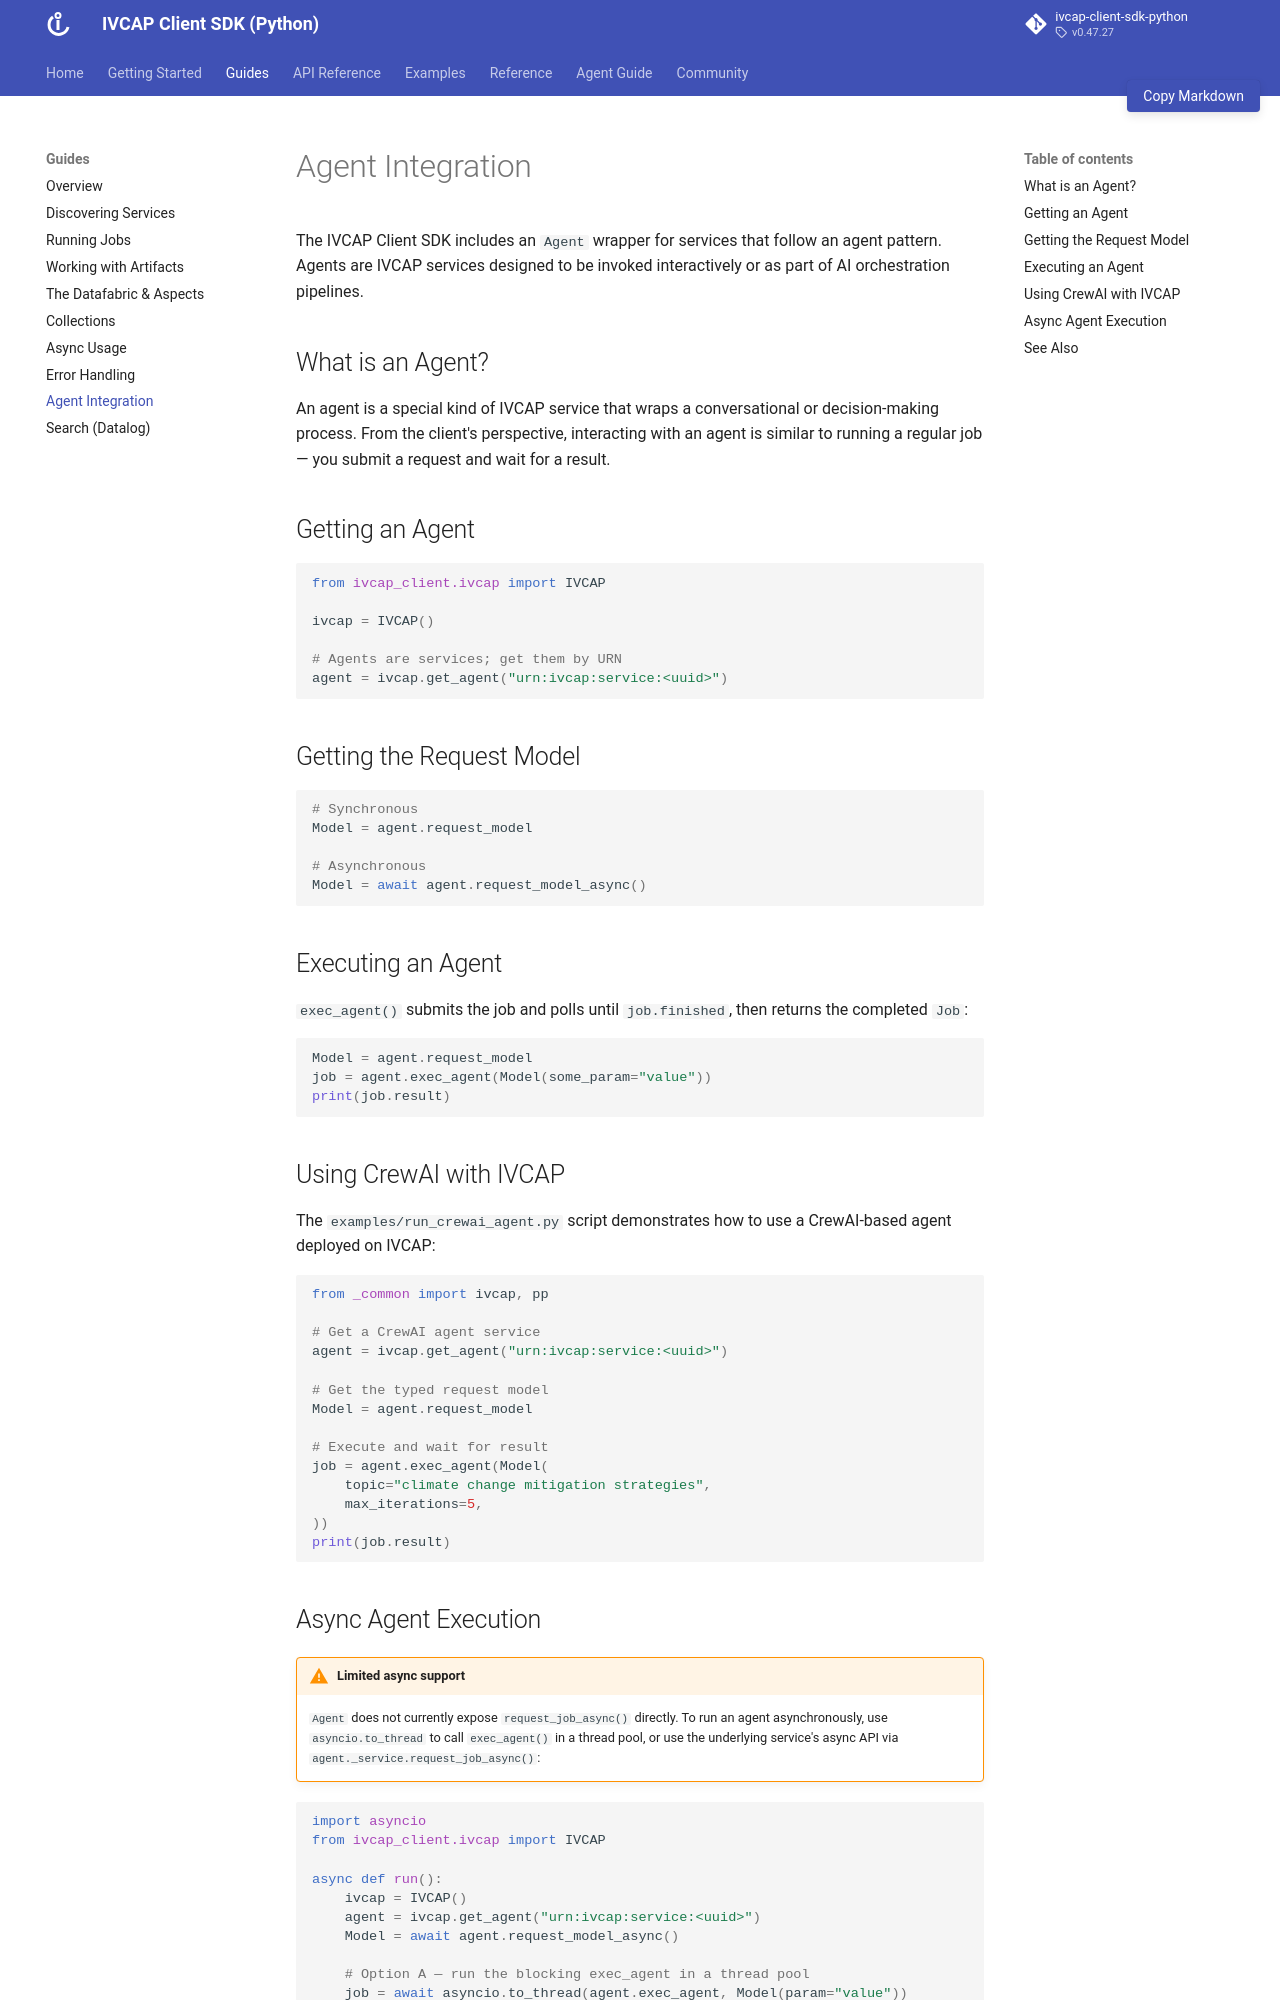

repository: ivcap-works/ivcap-client-sdk-python · page: guides/agents/index.html · generator: mkdocs

# Agent Integration

The IVCAP Client SDK includes an `Agent` wrapper for services that follow an agent
pattern. Agents are IVCAP services designed to be invoked interactively or as part of
AI orchestration pipelines.

## What is an Agent?

An agent is a special kind of IVCAP service that wraps a conversational or
decision-making process. From the client's perspective, interacting with an agent is
similar to running a regular job — you submit a request and wait for a result.

## Getting an Agent

```python
from ivcap_client.ivcap import IVCAP

ivcap = IVCAP()

# Agents are services; get them by URN
agent = ivcap.get_agent("urn:ivcap:service:<uuid>")
```

## Getting the Request Model

```python
# Synchronous
Model = agent.request_model

# Asynchronous
Model = await agent.request_model_async()
```

## Executing an Agent

`exec_agent()` submits the job and polls until `job.finished`, then returns the
completed `Job`:

```python
Model = agent.request_model
job = agent.exec_agent(Model(some_param="value"))
print(job.result)
```

## Using CrewAI with IVCAP

The `examples/run_crewai_agent.py` script demonstrates how to use a CrewAI-based
agent deployed on IVCAP:

```python
from _common import ivcap, pp

# Get a CrewAI agent service
agent = ivcap.get_agent("urn:ivcap:service:<uuid>")

# Get the typed request model
Model = agent.request_model

# Execute and wait for result
job = agent.exec_agent(Model(
    topic="climate change mitigation strategies",
    max_iterations=5,
))
print(job.result)
```
